Run: headless pygame with SDL's dummy video driver; simulated clock (each Clock.tick advances the game by its frame time, no real sleeping); random seed 0; keys injected as events and as key.get_pressed() state; no mouse input.
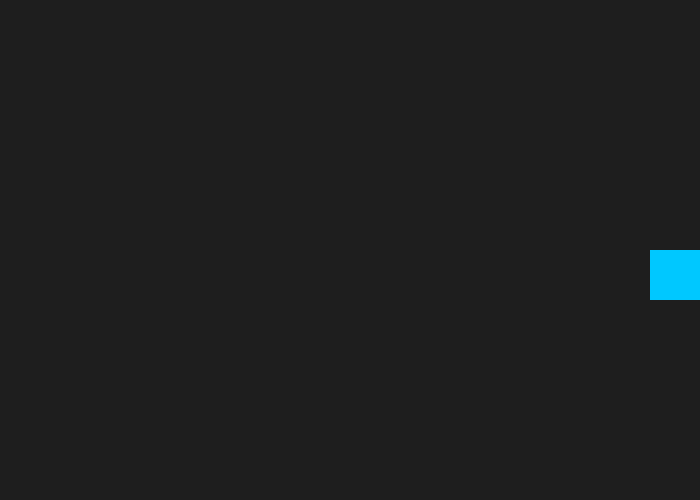
Frame 1 of 4 · flips 1–60 · no input
Frame 2 of 4 · flips 61–180 · tapped SPACE, RETURN · held RIGHT (→), D · screen unchanged from frame 1, image omitted
Frame 3 of 4 · flips 181–300 · held DOWN (↓), S · screen unchanged from frame 2, image omitted
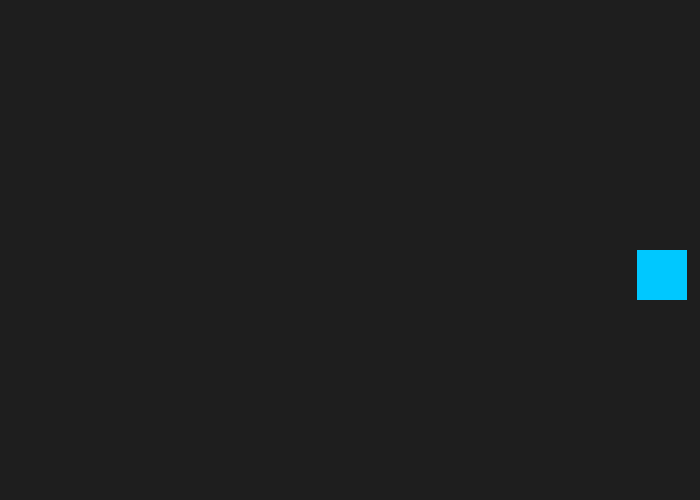
Frame 4 of 4 · flips 301–420 · held LEFT (←), A, UP (↑), W

The pygame program that drew these frames:

import pygame


pygame.init()

WIDTH = 700
HEIGHT = 500

screen = pygame.display.set_mode((WIDTH, HEIGHT))
pygame.display.set_caption ("Spill")

clock = pygame.time.Clock
fps = 60

#
square_size = 50
square_x = WIDTH // 1
square_y = HEIGHT // 2
speed = 0.1


#loop
while True:

    for event in pygame.event.get():
        if event.type ==pygame.QUIT:
            pygame.display.flip()
            pygame.quit()



    #Bevegelse
    keys = pygame.key.get_pressed()
    if keys[pygame.K_LEFT]:
        square_x -= speed
    if keys[pygame.K_RIGHT]:
        square_x += speed

    square_x = max(0, min(WIDTH - square_size, square_x))
    square_y = max(0, min(HEIGHT - square_size, square_y))

    # Drawing
    screen.fill((30, 30, 30))  # background
    pygame.draw.rect(
        screen,
        (0, 200, 255),
        (square_x, square_y, square_size, square_size)
    )

    pygame.display.flip()
    clock.tick
